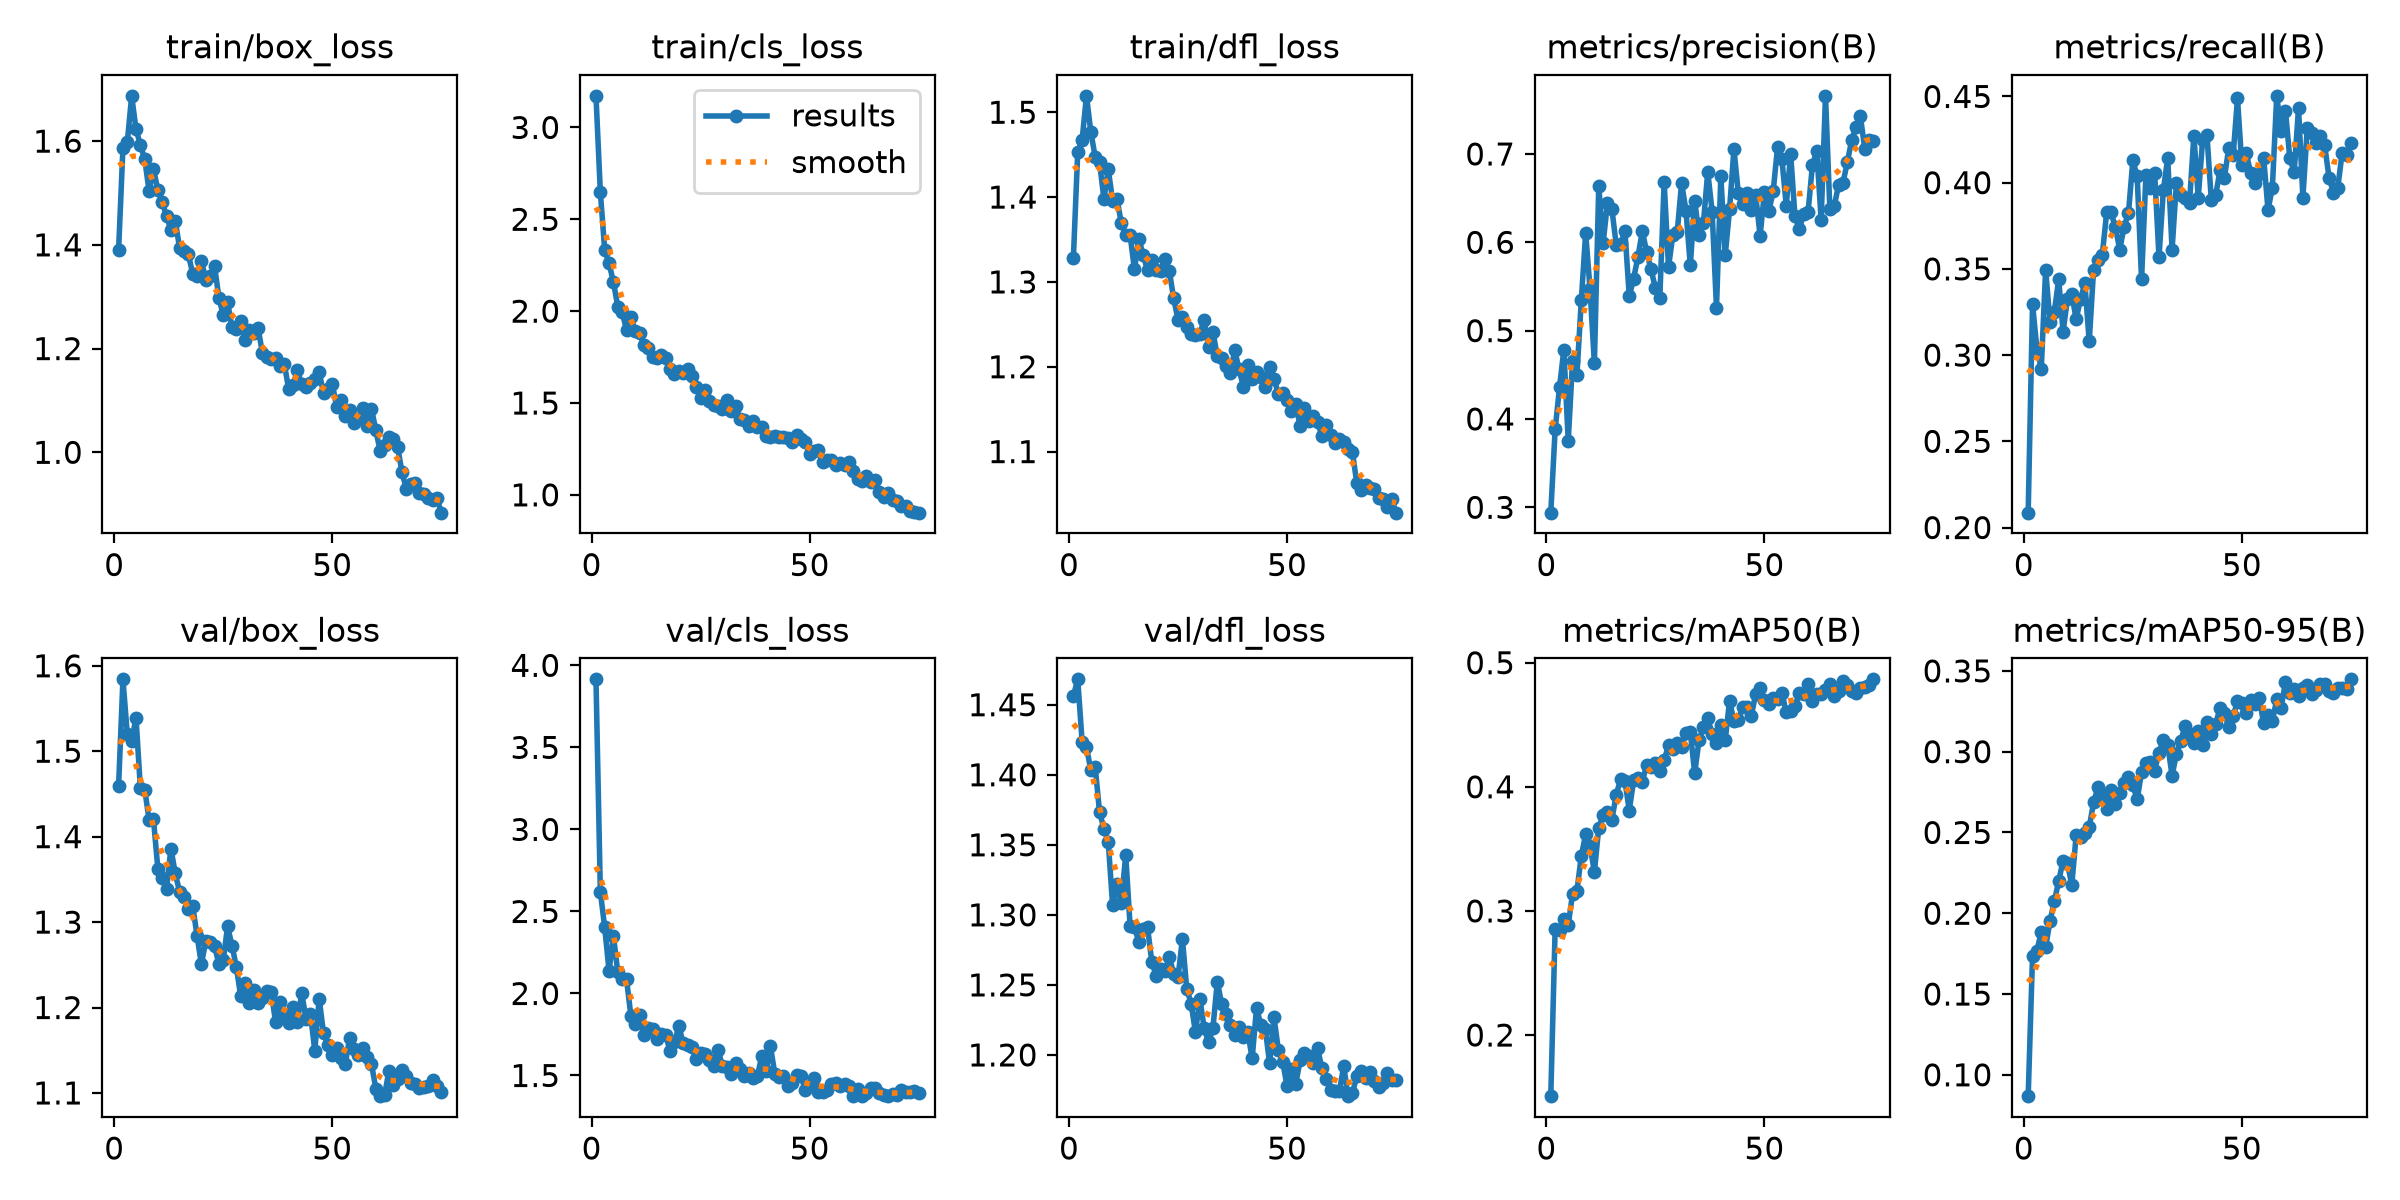

Source data for this figure (header and first rows):
epoch, time, train/box_loss, train/cls_loss, train/dfl_loss, metrics/precision(B), metrics/recall(B), metrics/mAP50(B), metrics/mAP50-95(B), val/box_loss, val/cls_loss, val/dfl_loss, lr/pg0, lr/pg1, lr/pg2
1, 300.2, 1.389, 3.172, 1.328, 0.2939, 0.2086, 0.1507, 0.08678, 1.459, 3.915, 1.456, 0.0006641, 0.0006641, 0.0006641
2, 601.8, 1.587, 2.649, 1.453, 0.3881, 0.3295, 0.2854, 0.1736, 1.584, 2.619, 1.468, 0.001313, 0.001313, 0.001313
3, 903.9, 1.598, 2.332, 1.467, 0.4356, 0.3036, 0.2849, 0.1769, 1.52, 2.404, 1.424, 0.001945, 0.001945, 0.001945
4, 1206, 1.687, 2.26, 1.519, 0.4784, 0.2921, 0.2934, 0.1883, 1.513, 2.136, 1.419, 0.001921, 0.001921, 0.001921
5, 1507, 1.623, 2.158, 1.477, 0.375, 0.3496, 0.2885, 0.1789, 1.539, 2.353, 1.404, 0.001894, 0.001894, 0.001894
6, 1808, 1.593, 2.025, 1.447, 0.466, 0.3194, 0.314, 0.1951, 1.456, 2.129, 1.406, 0.001868, 0.001868, 0.001868
7, 2105, 1.565, 1.993, 1.441, 0.4501, 0.3252, 0.3163, 0.2075, 1.455, 2.09, 1.373, 0.001842, 0.001842, 0.001842
8, 2397, 1.503, 1.899, 1.398, 0.5342, 0.3439, 0.3443, 0.2198, 1.42, 2.088, 1.362, 0.001815, 0.001815, 0.001815
9, 2689, 1.546, 1.967, 1.433, 0.6106, 0.3137, 0.3617, 0.2326, 1.421, 1.865, 1.352, 0.001789, 0.001789, 0.001789
10, 2981, 1.507, 1.893, 1.396, 0.5474, 0.3323, 0.3527, 0.2311, 1.363, 1.816, 1.307, 0.001762, 0.001762, 0.001762
11, 3274, 1.482, 1.88, 1.398, 0.4629, 0.3352, 0.3313, 0.2174, 1.352, 1.868, 1.322, 0.001736, 0.001736, 0.001736
12, 3566, 1.456, 1.817, 1.369, 0.6636, 0.3209, 0.3671, 0.2482, 1.339, 1.747, 1.308, 0.00171, 0.00171, 0.00171
13, 3858, 1.428, 1.799, 1.355, 0.5991, 0.3324, 0.377, 0.2473, 1.386, 1.787, 1.343, 0.001683, 0.001683, 0.001683
14, 4150, 1.447, 1.75, 1.355, 0.6445, 0.3417, 0.3798, 0.2495, 1.357, 1.781, 1.292, 0.001657, 0.001657, 0.001657
15, 4442, 1.394, 1.743, 1.315, 0.6381, 0.3079, 0.3733, 0.2533, 1.335, 1.723, 1.291, 0.00163, 0.00163, 0.00163
16, 4734, 1.388, 1.76, 1.351, 0.5974, 0.3496, 0.3934, 0.2686, 1.329, 1.751, 1.281, 0.001604, 0.001604, 0.001604
17, 5026, 1.381, 1.742, 1.332, 0.5978, 0.3551, 0.4061, 0.2781, 1.315, 1.744, 1.29, 0.001578, 0.001578, 0.001578
18, 5318, 1.345, 1.687, 1.314, 0.6129, 0.3583, 0.4049, 0.2733, 1.319, 1.648, 1.291, 0.001551, 0.001551, 0.001551
19, 5609, 1.341, 1.659, 1.326, 0.539, 0.3827, 0.3809, 0.2647, 1.284, 1.703, 1.266, 0.001525, 0.001525, 0.001525
20, 5901, 1.369, 1.673, 1.314, 0.559, 0.3827, 0.4053, 0.2762, 1.25, 1.8, 1.256, 0.001498, 0.001498, 0.001498
21, 6193, 1.333, 1.665, 1.313, 0.5838, 0.3741, 0.4071, 0.2679, 1.278, 1.698, 1.261, 0.001472, 0.001472, 0.001472
22, 6485, 1.339, 1.686, 1.327, 0.6128, 0.3612, 0.4042, 0.2745, 1.276, 1.688, 1.26, 0.001446, 0.001446, 0.001446
23, 293.2, 1.36, 1.646, 1.313, 0.5885, 0.3745, 0.4179, 0.2808, 1.272, 1.672, 1.27, 0.001419, 0.001419, 0.001419
24, 588.3, 1.298, 1.587, 1.281, 0.5693, 0.3823, 0.416, 0.2841, 1.251, 1.599, 1.258, 0.001393, 0.001393, 0.001393
25, 883, 1.264, 1.527, 1.255, 0.5478, 0.4129, 0.419, 0.2792, 1.255, 1.637, 1.255, 0.001366, 0.001366, 0.001366
26, 1179, 1.289, 1.571, 1.259, 0.5368, 0.4036, 0.4131, 0.2705, 1.295, 1.63, 1.283, 0.00134, 0.00134, 0.00134
27, 1475, 1.241, 1.509, 1.247, 0.6678, 0.3439, 0.4213, 0.2874, 1.272, 1.597, 1.247, 0.001314, 0.001314, 0.001314
28, 1769, 1.239, 1.492, 1.239, 0.5721, 0.4043, 0.4337, 0.2932, 1.248, 1.555, 1.237, 0.001287, 0.001287, 0.001287
29, 2061, 1.253, 1.482, 1.237, 0.6084, 0.3971, 0.4302, 0.2937, 1.213, 1.656, 1.216, 0.001261, 0.001261, 0.001261
30, 2353, 1.216, 1.465, 1.239, 0.6116, 0.4058, 0.4355, 0.2883, 1.228, 1.557, 1.24, 0.001234, 0.001234, 0.001234
31, 2643, 1.236, 1.517, 1.255, 0.6671, 0.3568, 0.4321, 0.2994, 1.205, 1.55, 1.219, 0.001208, 0.001208, 0.001208
32, 2934, 1.231, 1.457, 1.223, 0.6359, 0.3957, 0.4436, 0.3073, 1.221, 1.507, 1.209, 0.001182, 0.001182, 0.001182
33, 3225, 1.239, 1.485, 1.241, 0.5738, 0.4144, 0.4442, 0.3042, 1.206, 1.576, 1.219, 0.001155, 0.001155, 0.001155
34, 3516, 1.191, 1.411, 1.213, 0.6472, 0.3612, 0.411, 0.2852, 1.211, 1.539, 1.252, 0.001129, 0.001129, 0.001129
35, 3807, 1.183, 1.409, 1.21, 0.608, 0.4, 0.4375, 0.2987, 1.22, 1.495, 1.237, 0.001102, 0.001102, 0.001102
36, 4097, 1.18, 1.373, 1.201, 0.6217, 0.3926, 0.4484, 0.3067, 1.218, 1.514, 1.229, 0.001076, 0.001076, 0.001076
37, 4387, 1.181, 1.399, 1.193, 0.6798, 0.391, 0.4551, 0.3162, 1.183, 1.488, 1.222, 0.00105, 0.00105, 0.00105
38, 4677, 1.166, 1.368, 1.22, 0.6348, 0.3885, 0.4429, 0.3112, 1.207, 1.496, 1.214, 0.001023, 0.001023, 0.001023
39, 4967, 1.171, 1.368, 1.197, 0.5257, 0.4273, 0.4357, 0.3054, 1.19, 1.616, 1.22, 0.0009968, 0.0009968, 0.0009968
40, 5259, 1.122, 1.32, 1.176, 0.6746, 0.3914, 0.4499, 0.3125, 1.182, 1.526, 1.213, 0.0009704, 0.0009704, 0.0009704
41, 5550, 1.129, 1.314, 1.202, 0.5851, 0.4245, 0.4374, 0.3043, 1.2, 1.68, 1.216, 0.000944, 0.000944, 0.000944
42, 5841, 1.158, 1.322, 1.186, 0.6374, 0.4275, 0.4694, 0.3184, 1.183, 1.511, 1.198, 0.0009176, 0.0009176, 0.0009176
43, 6132, 1.131, 1.313, 1.194, 0.7055, 0.3899, 0.4528, 0.3112, 1.217, 1.494, 1.234, 0.0008912, 0.0008912, 0.0008912
44, 6423, 1.125, 1.315, 1.188, 0.656, 0.3928, 0.4539, 0.317, 1.186, 1.495, 1.221, 0.0008648, 0.0008648, 0.0008648
45, 6714, 1.134, 1.311, 1.176, 0.6438, 0.4072, 0.4643, 0.3273, 1.193, 1.437, 1.219, 0.0008384, 0.0008384, 0.0008384
46, 7004, 1.141, 1.288, 1.199, 0.6561, 0.4029, 0.4645, 0.3237, 1.149, 1.455, 1.194, 0.000812, 0.000812, 0.000812
47, 7294, 1.154, 1.328, 1.186, 0.6365, 0.4201, 0.4574, 0.3153, 1.21, 1.505, 1.227, 0.0007856, 0.0007856, 0.0007856
48, 7585, 1.114, 1.303, 1.168, 0.6535, 0.4158, 0.4751, 0.3218, 1.17, 1.496, 1.204, 0.0007592, 0.0007592, 0.0007592
49, 7875, 1.122, 1.29, 1.169, 0.6072, 0.4489, 0.4793, 0.3311, 1.156, 1.414, 1.195, 0.0007328, 0.0007328, 0.0007328
50, 8166, 1.132, 1.222, 1.161, 0.6572, 0.4101, 0.4697, 0.33, 1.145, 1.439, 1.178, 0.0007064, 0.0007064, 0.0007064
51, 8456, 1.088, 1.237, 1.148, 0.6353, 0.4173, 0.4663, 0.3239, 1.152, 1.486, 1.19, 0.00068, 0.00068, 0.00068
52, 8747, 1.1, 1.242, 1.156, 0.6575, 0.4058, 0.4714, 0.3318, 1.141, 1.402, 1.179, 0.0006536, 0.0006536, 0.0006536
53, 9037, 1.069, 1.178, 1.13, 0.7074, 0.4, 0.4705, 0.3295, 1.134, 1.396, 1.196, 0.0006272, 0.0006272, 0.0006272
54, 9328, 1.083, 1.19, 1.151, 0.6943, 0.4052, 0.4759, 0.3329, 1.164, 1.413, 1.201, 0.0006008, 0.0006008, 0.0006008
55, 9618, 1.057, 1.191, 1.136, 0.6414, 0.4144, 0.4601, 0.3176, 1.152, 1.449, 1.199, 0.0005744, 0.0005744, 0.0005744
56, 9908, 1.064, 1.161, 1.142, 0.7004, 0.3842, 0.461, 0.323, 1.145, 1.452, 1.194, 0.000548, 0.000548, 0.000548
57, 10199, 1.085, 1.171, 1.135, 0.6293, 0.3971, 0.4648, 0.3191, 1.152, 1.437, 1.205, 0.0005216, 0.0005216, 0.0005216
58, 10489, 1.051, 1.165, 1.118, 0.6149, 0.4504, 0.4754, 0.3323, 1.142, 1.449, 1.19, 0.0004952, 0.0004952, 0.0004952
59, 10779, 1.084, 1.178, 1.131, 0.6326, 0.4302, 0.4749, 0.3271, 1.134, 1.433, 1.183, 0.0004688, 0.0004688, 0.0004688
60, 11070, 1.042, 1.128, 1.12, 0.6341, 0.4417, 0.483, 0.3432, 1.105, 1.377, 1.175, 0.0004424, 0.0004424, 0.0004424
... 15 more rows
